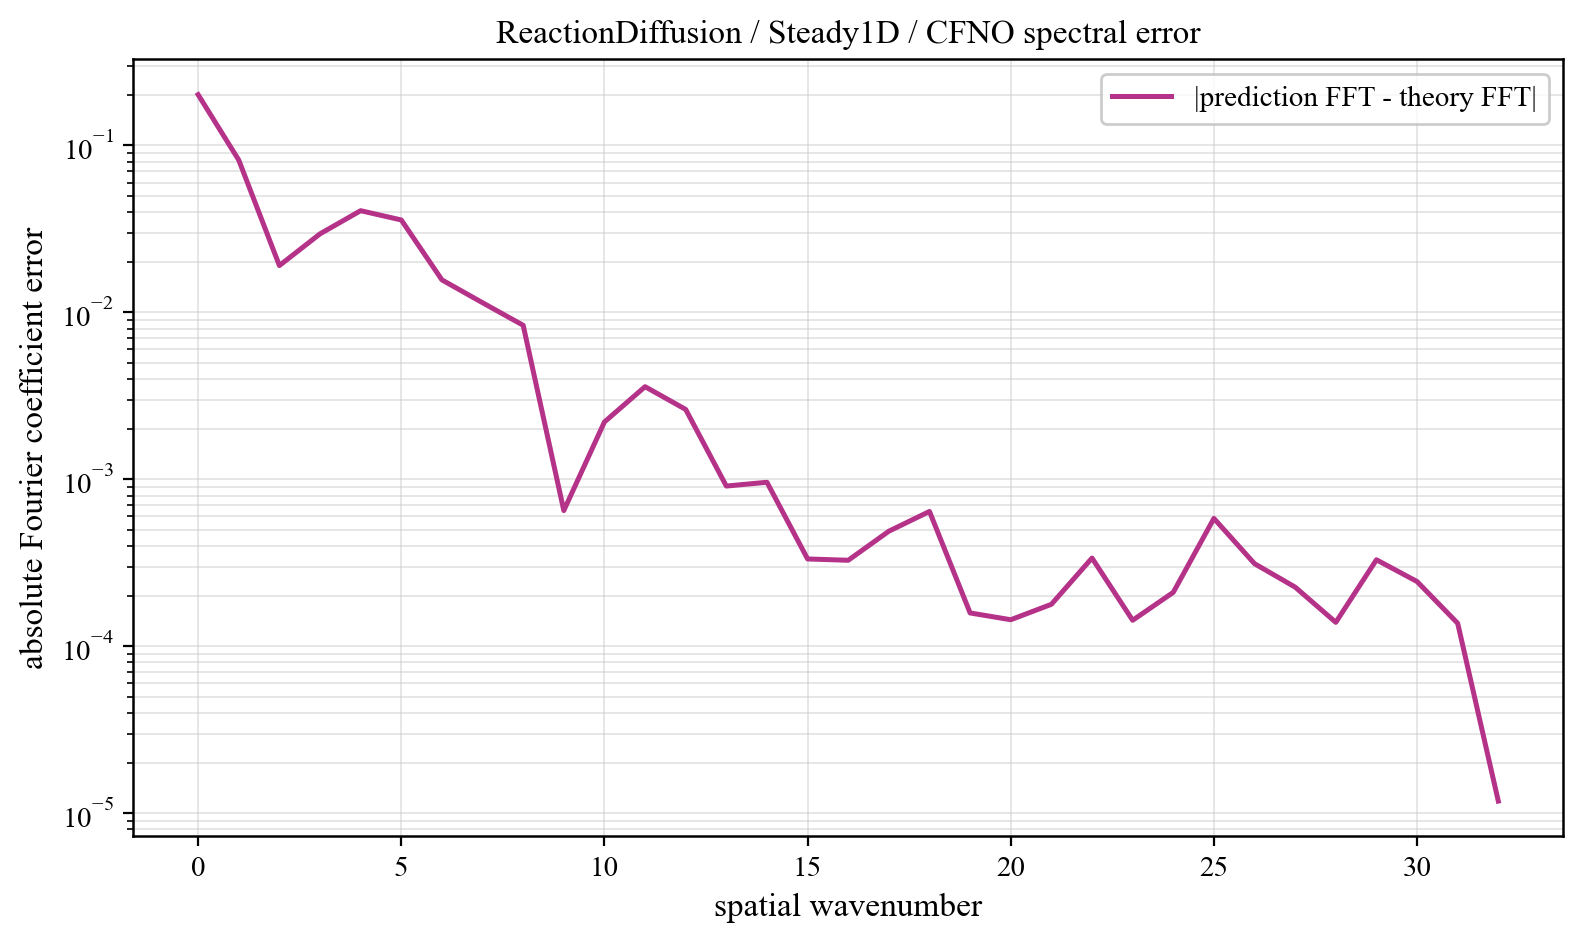

Source data for this figure (header and first rows):
component, prediction_magnitude, theory_magnitude, absolute_coefficient_error
0, 0.03345, 0.235, 0.2016
1, 0.2733, 0.2261, 0.08176
2, 0.1078, 0.1216, 0.01909
3, 0.03019, 0.03244, 0.02956
4, 0.05668, 0.01615, 0.04068
5, 0.027, 0.009829, 0.03579
6, 0.02036, 0.006652, 0.01566
7, 0.01416, 0.004815, 0.01143
8, 0.004976, 0.003653, 0.008371
9, 0.00271, 0.00287, 0.0006501
10, 0.002965, 0.002316, 0.002207
11, 0.004607, 0.00191, 0.003591
12, 0.001364, 0.001603, 0.002623
13, 0.001884, 0.001366, 0.0009116
14, 0.0009002, 0.001178, 0.0009605
15, 0.001181, 0.001028, 0.0003335
16, 0.0006474, 0.0009057, 0.0003275
17, 0.0006593, 0.0008049, 0.0004891
18, 0.0005356, 0.0007211, 0.0006421
19, 0.0006519, 0.0006509, 0.0001584
20, 0.0006313, 0.0005917, 0.0001442
21, 0.0003973, 0.0005415, 0.0001784
22, 0.0005509, 0.0004988, 0.0003377
23, 0.0005957, 0.0004626, 0.0001431
24, 0.0006419, 0.0004319, 0.0002104
25, 0.0001805, 0.000406, 0.0005834
26, 0.0006912, 0.0003844, 0.0003124
27, 0.000147, 0.0003667, 0.0002261
28, 0.000415, 0.0003526, 0.0001391
29, 0.0001994, 0.0003418, 0.0003297
30, 0.0005685, 0.0003342, 0.0002443
31, 0.0001927, 0.0003297, 0.0001373
32, 0.0003164, 0.0003282, 1.181512743642088e-05
